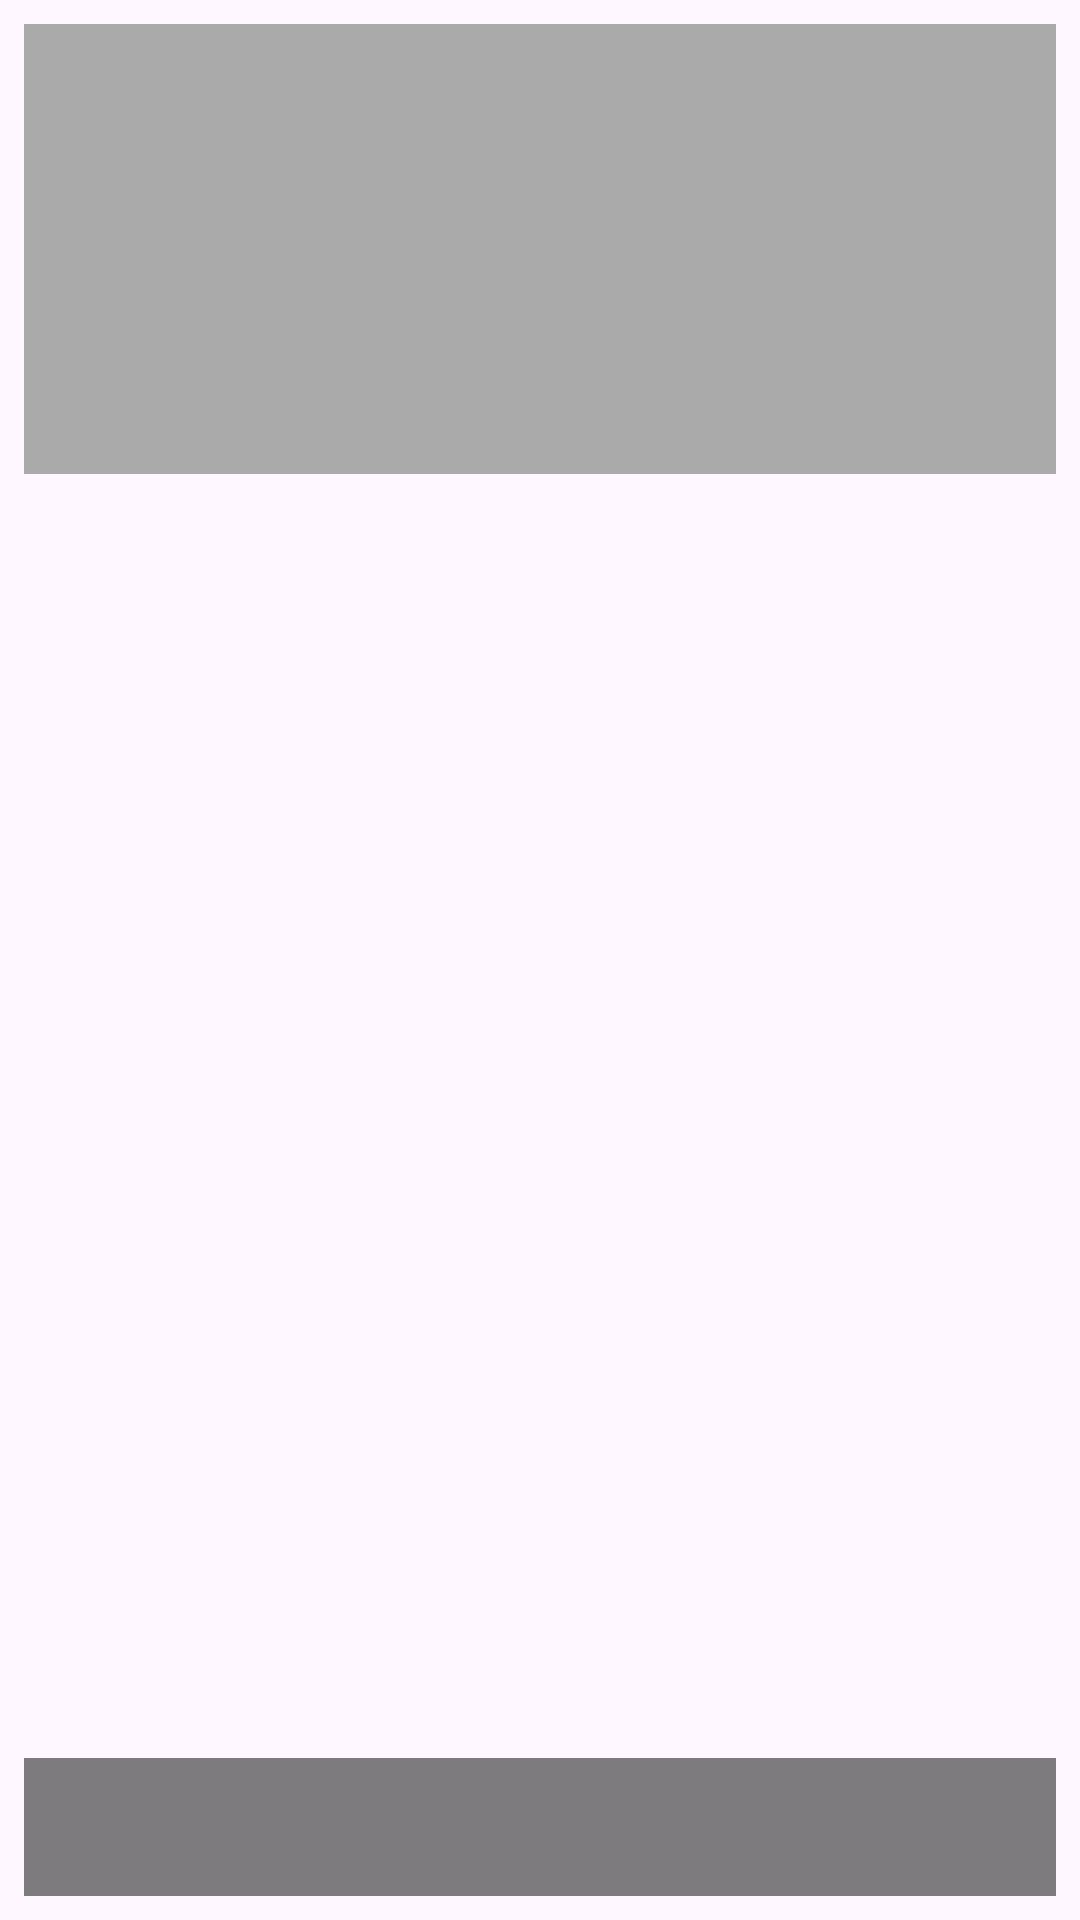

Layout XML and referenced resources for this Android screen:
<!-- AndroidManifest.xml: application theme Theme.EyeC -->
<!-- res/layout/grid_item_clothing.xml -->
<?xml version="1.0" encoding="utf-8"?>
<FrameLayout xmlns:android="http://schemas.android.com/apk/res/android"
    android:layout_width="match_parent"
    android:layout_height="wrap_content"
    android:padding="8dp">

    <ImageView
        android:id="@+id/imageView"
        android:layout_width="match_parent"
        android:layout_height="150dp"
        android:scaleType="centerCrop"
        android:background="@android:color/darker_gray"/>

    <LinearLayout
        android:layout_width="match_parent"
        android:layout_height="wrap_content"
        android:layout_gravity="bottom"
        android:background="#80000000"
        android:padding="8dp"
        android:orientation="vertical">

        <TextView
            android:id="@+id/tvId"
            android:layout_width="match_parent"
            android:layout_height="wrap_content"
            android:textColor="@android:color/white"
            android:textSize="12sp"
            android:textStyle="bold"/>

        <TextView
            android:id="@+id/tvColor"
            android:layout_width="match_parent"
            android:layout_height="wrap_content"
            android:textColor="@android:color/white"
            android:textSize="10sp"/>

    </LinearLayout>

</FrameLayout>
<!-- resources referenced by this layout -->
<resources>
  <style name="Theme.EyeC" parent="Base.Theme.EyeC" />
  <style name="Base.Theme.EyeC" parent="Theme.Material3.DayNight.NoActionBar">
          
          
      </style>
</resources>
